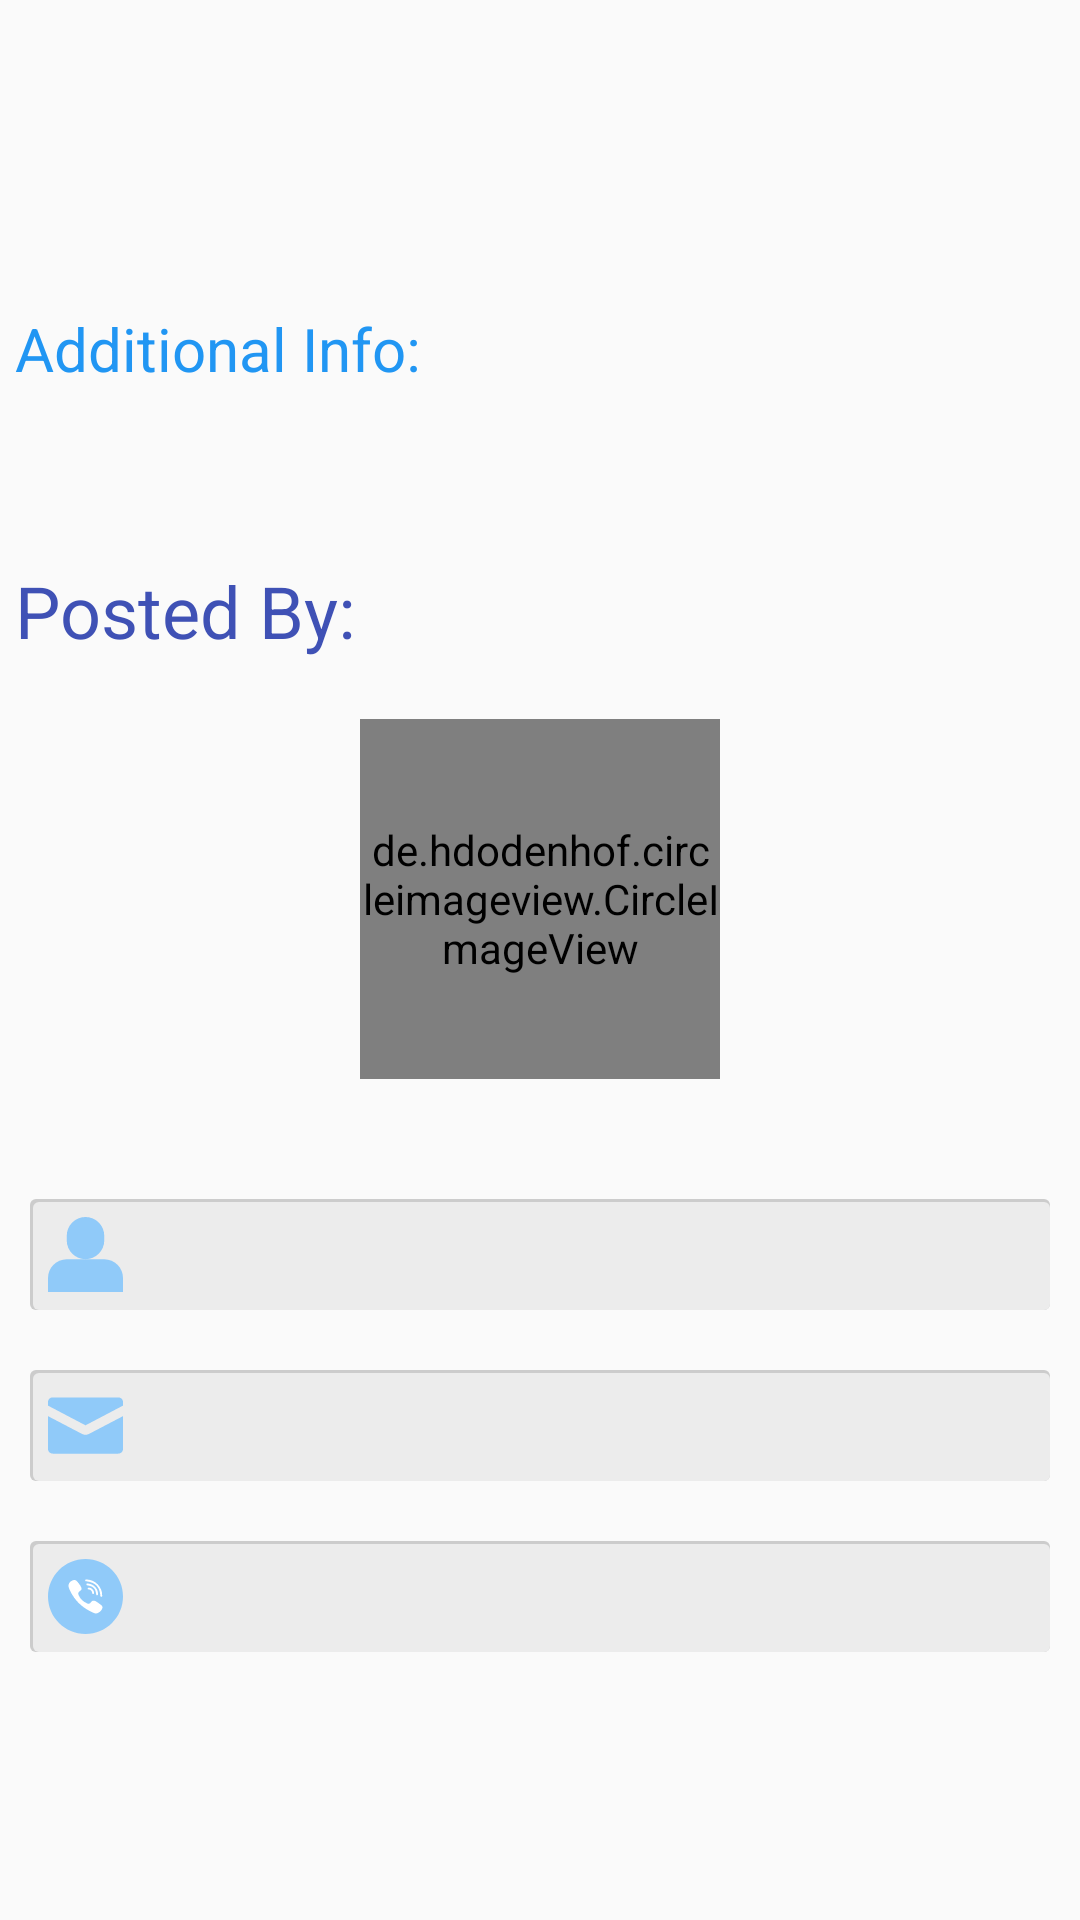

Reconstruct the res/layout file that produces this screen, plus the resources it refers to.
<!-- AndroidManifest.xml: application theme Mytheme -->
<!-- res/layout/details_post.xml -->
<?xml version="1.0" encoding="utf-8"?>
<ScrollView xmlns:android="http://schemas.android.com/apk/res/android"
    xmlns:app="http://schemas.android.com/apk/res-auto"
    android:layout_width="match_parent"
    android:layout_height="match_parent">

    <LinearLayout
        android:layout_width="match_parent"
        android:layout_height="wrap_content"
        android:gravity="center"
        android:orientation="vertical">

        <TextView
            android:id="@+id/textView31"
            android:layout_width="match_parent"
            android:layout_height="wrap_content"
            android:layout_marginTop="20dp"
            android:gravity="center"
            android:padding="5dp"
            android:textColor="#004881"
            android:textSize="24sp" />

        <TextView
            android:id="@+id/textView32"
            android:layout_width="match_parent"
            android:layout_height="wrap_content"
            android:layout_marginStart="5dp"
            android:layout_marginEnd="5dp"
            android:padding="4dp"
            android:textSize="18sp" />

        <TextView
            android:id="@+id/textView33"
            android:layout_width="match_parent"
            android:layout_height="wrap_content"
            android:layout_marginStart="5dp"
            android:layout_marginTop="8dp"
            android:layout_marginEnd="5dp"
            android:text="@string/a36"
            android:textColor="#2196F3"
            android:textSize="20sp" />

        <TextView
            android:id="@+id/textView34"
            android:layout_width="match_parent"
            android:layout_height="wrap_content"
            android:layout_marginStart="5dp"
            android:layout_marginTop="6dp"
            android:layout_marginEnd="5dp"
            android:layout_marginBottom="4dp"
            android:padding="4dp"
            android:textColor="#191919"
            android:textSize="16sp" />

        <TextView
            android:id="@+id/textView35"
            android:layout_width="match_parent"
            android:layout_height="wrap_content"
            android:layout_marginStart="5dp"
            android:layout_marginTop="18dp"
            android:layout_marginEnd="5dp"
            android:gravity="center|start"
            android:text="@string/a38"
            android:textColor="#3F51B5"
            android:textSize="24sp" />

        <de.hdodenhof.circleimageview.CircleImageView
            android:id="@+id/profile_image3"
            android:layout_width="120dp"
            android:layout_height="120dp"
            android:layout_marginTop="20dp"
            android:layout_marginBottom="20dp"
            android:src="@drawable/ic_showprofile"
            app:civ_border_color="#B5B5B5"
            app:civ_border_width="1dp" />

        <TextView
            android:id="@+id/textView36"
            android:layout_width="match_parent"
            android:layout_height="wrap_content"
            android:layout_marginStart="10dp"
            android:layout_marginTop="20dp"
            android:layout_marginEnd="10dp"
            android:background="@drawable/ed1"
            android:drawablePadding="10dp"
            android:padding="6dp"
            android:textColor="#8C0030"
            android:textSize="16sp"
            app:drawableStartCompat="@drawable/ic_name" />

        <TextView
            android:id="@+id/textView37"
            android:layout_width="match_parent"
            android:layout_height="wrap_content"
            android:layout_marginStart="10dp"
            android:layout_marginTop="20dp"
            android:layout_marginEnd="10dp"
            android:background="@drawable/ed1"
            android:drawablePadding="10dp"
            android:padding="6dp"
            android:textColor="#8C0030"
            android:textSize="16sp"
            app:drawableStartCompat="@drawable/ic_email" />

        <TextView
            android:id="@+id/textView38"
            android:layout_width="match_parent"
            android:layout_height="wrap_content"
            android:layout_marginStart="10dp"
            android:layout_marginTop="20dp"
            android:layout_marginEnd="10dp"
            android:layout_marginBottom="25dp"
            android:background="@drawable/ed1"
            android:drawablePadding="10dp"
            android:padding="6dp"
            android:textColor="#8C0030"
            android:textSize="16sp"
            app:drawableStartCompat="@drawable/ic_phone" />
    </LinearLayout>
</ScrollView>
<!-- resources referenced by this layout -->
<resources>
  <!-- drawable ed1 (drawable) -->
  <?xml version="1.0" encoding="utf-8"?>
  <layer-list xmlns:android="http://schemas.android.com/apk/res/android">
      <item>
          <shape android:shape="rectangle">
              <solid android:color="#CCCCCC" />
              <corners android:radius="2dp" />
          </shape>
      </item>
  
      <item
          android:top="1dp"
          android:left="1dp"
          android:bottom="0dp"
          android:right="0dp">
          <shape android:shape="rectangle">
              <solid android:color="#ECECEC"/>
              <corners android:radius="2dp" />
          </shape>
      </item>
  </layer-list>
  <!-- drawable ic_email (drawable) -->
  <vector android:height="25dp" android:viewportHeight="16"
      android:viewportWidth="16" android:width="25dp" xmlns:android="http://schemas.android.com/apk/res/android">
      <path android:fillColor="#90caf9" android:pathData="m8,10c-0.266,0 -0.5,-0.094 -1,-0.336l-7,-3.664l0,7c0,0.55 0.45,1 1,1l14,0c0.55,0 1,-0.45 1,-1l0,-7l-7,3.664c-0.5,0.242 -0.734,0.336 -1,0.336zM15,2l-14,0c-0.55,0 -1,0.45 -1,1l0,0.758l8,4.205l8,-4.205l0,-0.758c0,-0.55 -0.45,-1 -1,-1z"/>
  </vector>
  <!-- drawable ic_name (drawable) -->
  <vector android:height="25dp" android:viewportHeight="16"
      android:viewportWidth="16" android:width="25dp" xmlns:android="http://schemas.android.com/apk/res/android">
      <path android:fillColor="#90caf9" android:pathData="m12,9l-4,0l-4,0c-2.209,0 -4,1.791 -4,4l0,3l16,0l0,-3c0,-2.209 -1.791,-4 -4,-4z"/>
      <path android:fillColor="#90caf9" android:pathData="m12,5l0,-1c0,-2.209 -1.791,-4 -4,-4s-4,1.791 -4,4l0,1c0,2.209 1.791,4 4,4s4,-1.791 4,-4z"/>
  </vector>
  <!-- drawable ic_phone: vector/xml drawable (drawable, 2320 chars, omitted) -->
  <!-- drawable ic_showprofile (drawable) -->
  <vector xmlns:android="http://schemas.android.com/apk/res/android"
      android:width="128dp"
      android:height="128dp"
      android:viewportWidth="128"
      android:viewportHeight="128">
    <path
        android:pathData="M64,64m-64,0a64,64 0,1 1,128 0a64,64 0,1 1,-128 0"
        android:fillColor="#e6e7e8"/>
    <path
        android:pathData="m63.355,99l35,0c0,-16 -10.4,-29 -24.6,-33.4c5.7,-3.6 9.6,-9.9 9.6,-17.1c0,-11 -9,-20 -20,-20"
        android:fillColor="#90caf9"/>
    <path
        android:pathData="m64,28.5c-11,0 -20,9 -20,20c0,7.2 3.9,13.6 9.6,17.1c-14.2,4.4 -24.6,17.4 -24.6,33.4l35,0"
        android:fillColor="#90caf9"/>
  </vector>
  <string name="a36">Additional Info:</string>
  <string name="a38">Posted By: </string>
  <style name="Mytheme" parent="Theme.AppCompat.Light.NoActionBar">
          <item name="colorPrimary">@color/colorprimary</item>
          <item name="colorPrimaryDark">@color/colorprimaryDark</item>
          <item name="colorAccent">@color/colorAccent</item>
      </style>
  <color name="colorprimary">#616161</color>
  <color name="colorprimaryDark">#373737</color>
  <color name="colorAccent">#8e8e8e</color>
</resources>
